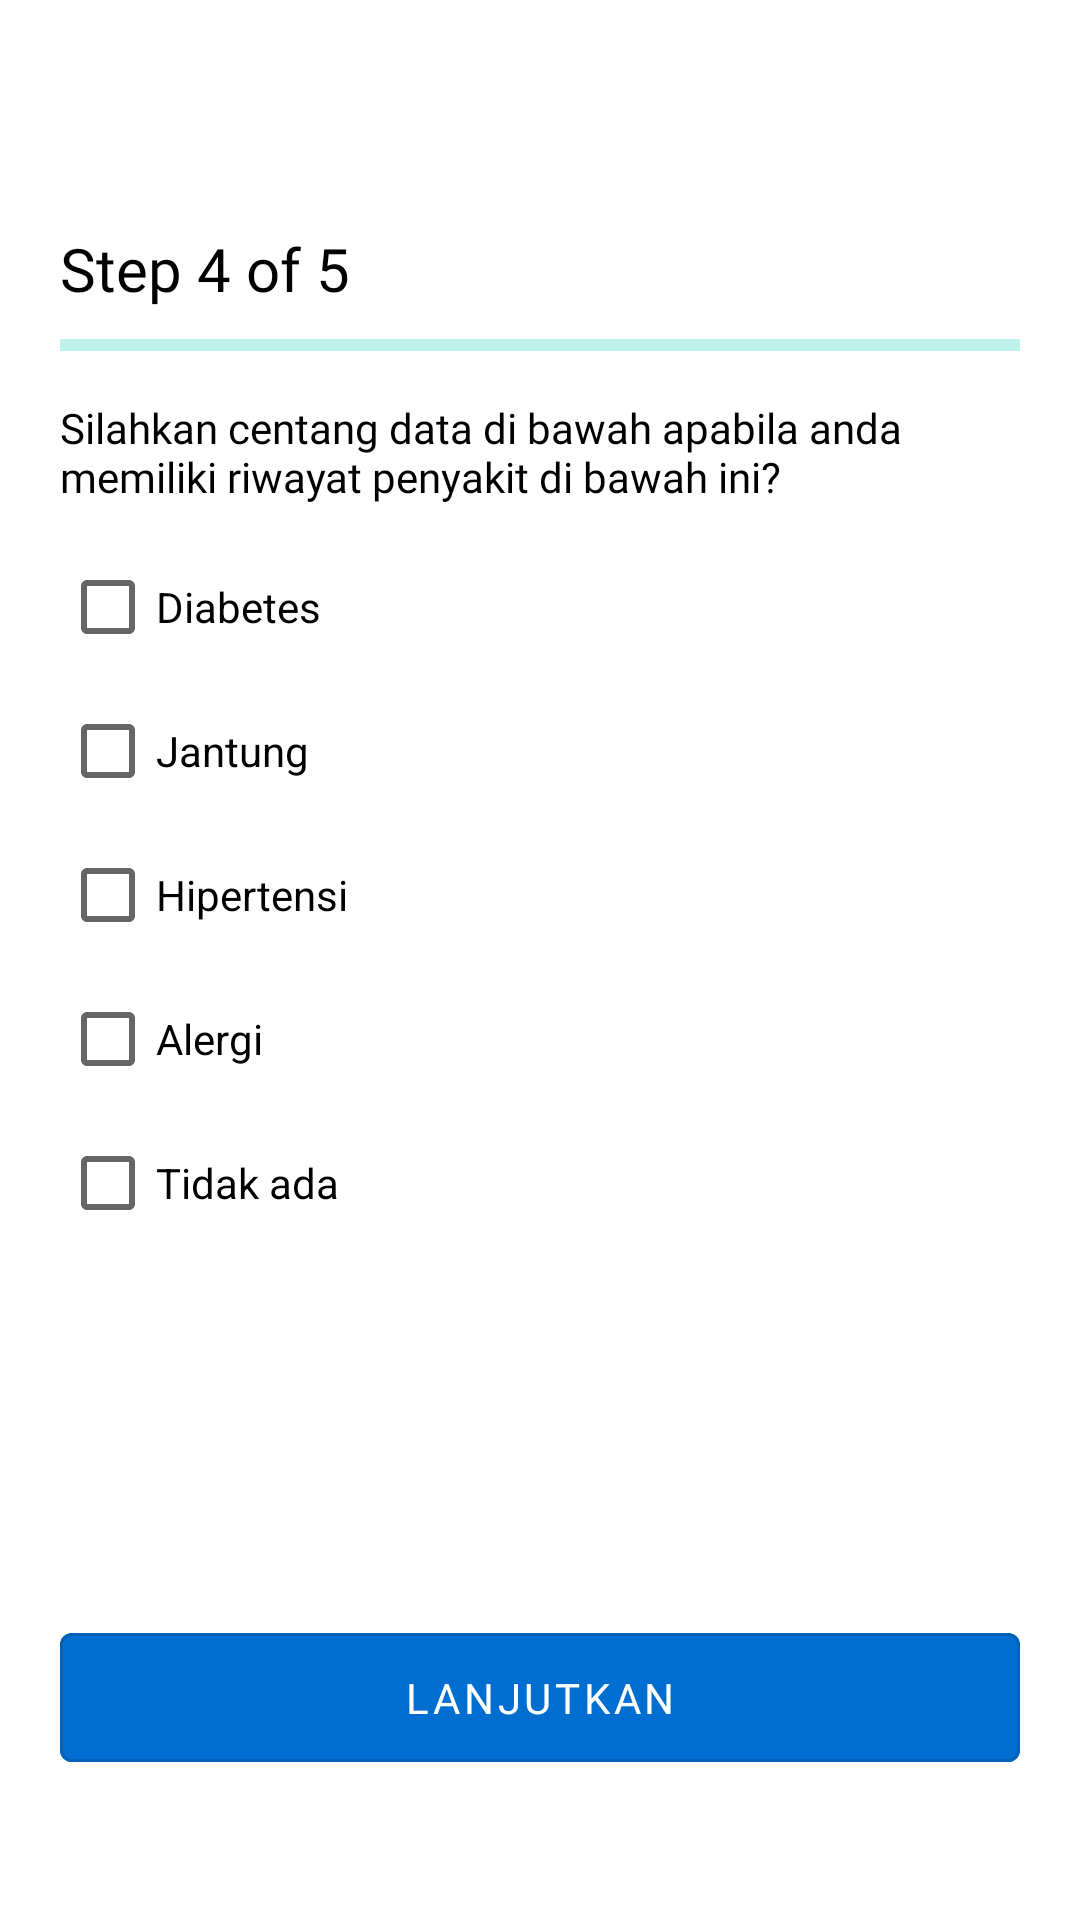

Write the Android layout XML for this screen, with the resource values it uses.
<!-- AndroidManifest.xml: activity theme AppTheme -->
<!-- res/layout/activity_step4.xml -->
<RelativeLayout
    xmlns:android="http://schemas.android.com/apk/res/android"
    xmlns:tools="http://schemas.android.com/tools"
    xmlns:app="http://schemas.android.com/apk/res-auto"
    android:layout_width="match_parent"
    android:layout_height="match_parent"
    tools:context=".SignUp.Step4Activity">

    <include
        android:id="@+id/appbar"
        layout="@layout/custom_action_layout"/>

    <TextView
        android:id="@+id/tv_step2"
        style="@style/Text.Medium"
        android:layout_below="@id/appbar"
        android:text="@string/step4"
        android:layout_marginTop="20dp"/>

    <com.google.android.material.progressindicator.LinearProgressIndicator
        android:id="@+id/progress_bar"
        android:layout_width="match_parent"
        android:layout_height="wrap_content"
        android:layout_below="@+id/tv_step2"
        android:layout_marginStart="20dp"
        android:layout_marginLeft="20dp"
        android:layout_marginTop="10dp"
        android:layout_marginEnd="20dp"
        android:max="5"
        android:progress="4"
        app:indicatorColor="@color/green" />

    <TextView
        android:id="@+id/tv_quest"
        style="@style/Text.Black"
        android:layout_below="@+id/progress_bar"
        android:layout_marginStart="20dp"
        android:layout_marginTop="16dp"
        android:layout_marginEnd="20dp"
        android:text="@string/silahkan_centang" />

    <androidx.appcompat.widget.AppCompatCheckBox
        android:id="@+id/checkBox_diabetes"
        style="@style/Checkbox"
        android:layout_below="@+id/tv_quest"
        android:layout_marginTop="10dp"
        android:text="@string/diabetes" />

    <androidx.appcompat.widget.AppCompatCheckBox
        android:id="@+id/checkBox_jantung"
        style="@style/Checkbox"
        android:layout_below="@id/checkBox_diabetes"
        android:text="@string/jantung" />

    <androidx.appcompat.widget.AppCompatCheckBox
        android:id="@+id/checkBox_hipertensi"
        style="@style/Checkbox"
        android:layout_below="@id/checkBox_jantung"
        android:text="@string/hipertensi" />

    <androidx.appcompat.widget.AppCompatCheckBox
        android:id="@+id/checkBox_alergi"
        style="@style/Checkbox"
        android:layout_below="@id/checkBox_hipertensi"
        android:text="@string/alergi" />

    <com.google.android.material.textfield.TextInputLayout
        android:id="@+id/til_alergi"
        android:layout_below="@id/checkBox_alergi"
        android:visibility="gone"
        app:endIconMode="custom"
        app:endIconDrawable="@drawable/ic_add"
        style="@style/TextInputLayout">

        <com.google.android.material.textfield.TextInputEditText
            android:id="@+id/et_alergi"
            style="@style/TextInputEditText.inputText"
            android:hint="Tulis Alergi anda"
            android:textSize="14sp" />
    </com.google.android.material.textfield.TextInputLayout>

    <androidx.appcompat.widget.AppCompatCheckBox
        android:id="@+id/checkBox_tidak_ada"
        style="@style/Checkbox"
        android:layout_below="@id/til_alergi"
        android:text="@string/tidak_ada" />

    <com.google.android.material.button.MaterialButton
        android:id="@+id/btn_next_4"
        style="@style/Button.ColorBlue"
        android:layout_below="@id/checkBox_tidak_ada"
        android:layout_marginStart="20dp"
        android:layout_marginTop="120dp"
        android:layout_marginEnd="20dp"
        android:text="@string/lanjutkan" />

    <TextView
        android:id="@+id/hasil"
        android:layout_width="match_parent"
        android:layout_height="wrap_content"
        android:layout_below="@id/btn_next_4"
        android:layout_marginTop="10dp"
        android:gravity="center"
        android:visibility="gone"
        android:text="hasil"
        android:textColor="@color/black" />
</RelativeLayout>
<!-- res/layout/custom_action_layout.xml (included above) -->
<?xml version="1.0" encoding="utf-8"?>
<com.google.android.material.appbar.AppBarLayout
    xmlns:android="http://schemas.android.com/apk/res/android"
    xmlns:app="http://schemas.android.com/apk/res-auto"
    android:layout_width="match_parent"
    android:layout_height="wrap_content"
    android:id="@+id/appbar"
    app:layout_constraintEnd_toEndOf="parent"
    app:layout_constraintStart_toStartOf="parent"
    app:layout_constraintTop_toTopOf="parent">

    <androidx.appcompat.widget.Toolbar
        android:id="@+id/toolbar"
        style="@style/Toolbar"
        android:layout_height="?attr/actionBarSize"
        app:contentInsetStartWithNavigation="0dp"
        app:navigationIcon="@drawable/ic_arrow_back_black" />

</com.google.android.material.appbar.AppBarLayout>
<!-- resources referenced by this layout -->
<resources>
  <color name="black">#000000</color>
  <color name="green">#00CCBB</color>
  <string name="alergi">Alergi</string>
  <string name="diabetes">Diabetes</string>
  <string name="hipertensi">Hipertensi</string>
  <string name="jantung">Jantung</string>
  <string name="lanjutkan">Lanjutkan</string>
  <string name="silahkan_centang">Silahkan centang data di bawah apabila anda  memiliki riwayat penyakit di bawah ini?</string>
  <string name="step4">Step 4 of 5</string>
  <string name="tidak_ada">Tidak ada</string>
  <style name="Button.ColorBlue" parent="Widget.MaterialComponents.Button.OutlinedButton">
          <item name="android:layout_width">match_parent</item>
          <item name="android:layout_height">55dp</item>
          <item name="android:backgroundTint">@color/blue</item>
          <item name="android:textColor">@color/white</item>
          <item name="fontFamily">@font/roboto_regular</item>
          <item name="android:layout_marginStart">20dp</item>
          <item name="android:layout_marginEnd">20dp</item>
      </style>
  <style name="Checkbox">
          <item name="android:layout_width">match_parent</item>
          <item name="android:layout_height">wrap_content</item>
          <item name="android:layout_marginStart">20dp</item>
          <item name="android:layout_marginEnd">20dp</item>
          <item name="android:backgroundTint">@color/white</item>
      </style>
  <style name="Text.Black">
          <item name="android:textColor">@android:color/black</item>
      </style>
  <style name="Text.Medium">
          <item name="android:textColor">@android:color/black</item>
          <item name="android:textSize">20sp</item>
          <item name="android:layout_marginStart">20dp</item>--&gt;
          <item name="android:fontFamily">@font/roboto_medium</item>
      </style>
  <style name="TextInputEditText.inputText">
          <item name="android:editTextStyle">@style/TextInputEditText</item>
          <item name="android:inputType">text</item>
      </style>
  <style name="TextInputLayout" parent="Widget.MaterialComponents.TextInputLayout.OutlinedBox">
          <item name="android:layout_width">match_parent</item>
          <item name="android:layout_height">wrap_content</item>
          <item name="android:layout_marginStart">20dp</item>
          <item name="android:layout_marginEnd">20dp</item>
      </style>
  <style name="Toolbar">
          <item name="android:layout_width">match_parent</item>
          <item name="android:layout_height">wrap_content</item>
          <item name="android:background">@color/white</item>
      </style>
  <style name="AppTheme" parent="Theme.MaterialComponents.Light.NoActionBar">
          <item name="windowActionBar">false</item>
          <item name="windowNoTitle">true</item>
          <item name="colorControlActivated">@color/blue</item>
          <item name="colorPrimary">@color/blue</item>
          <item name="colorPrimaryDark">@color/blue_dark</item>
          <item name="colorAccent">@color/white</item>
      </style>
  <color name="blue">#006ED1</color>
  <color name="white">#FFFFFF</color>
  <style name="TextInputEditText">
          <item name="android:layout_width">match_parent</item>
          <item name="android:layout_height">wrap_content</item>
          <item name="fontFamily">@font/roboto_regular</item>
      </style>
  <color name="blue_dark">#00449f</color>
</resources>
